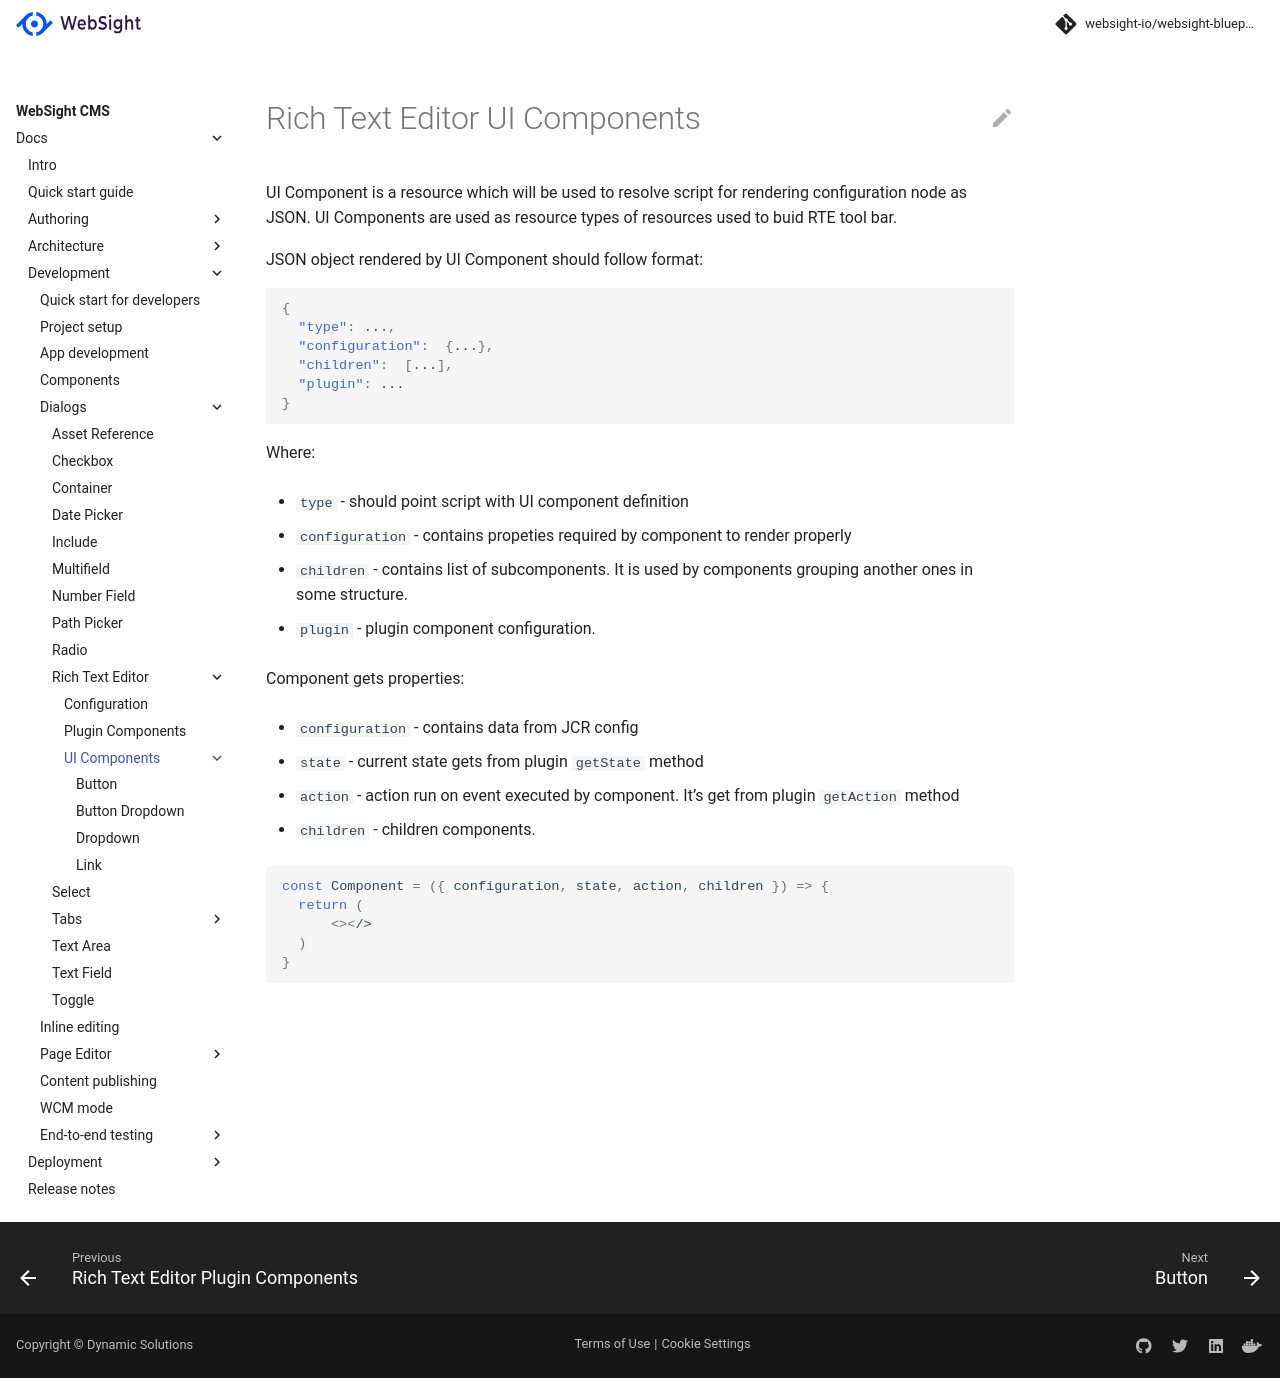

repository: websight-io/docs · page: cms/developers/dialogs/richtext-editor/ui-components/index.html · generator: mkdocs

# Rich Text Editor UI Components
UI Component is a resource which will be used to resolve script for rendering configuration node as JSON. UI Components are used as resource types of resources used to buid RTE tool bar.

JSON object rendered by UI Component should follow format:

```json
{
  "type": ...,  
  "configuration":  {...},  
  "children":  [...],  
  "plugin": ... 
}
```

Where:

-   `type` - should point script with UI component definition
    
-   `configuration` - contains propeties required by component to render properly
    
-   `children` - contains list of subcomponents. It is used by components grouping another ones in some structure.
    
-   `plugin` - plugin component configuration.
    

Component gets properties:

-   `configuration` - contains data from JCR config
    
-   `state` - current state gets from plugin `getState` method
    
-   `action` - action run on event executed by component. It’s get from plugin `getAction` method
    
-   `children` - children components.
    

```js
const Component = ({ configuration, state, action, children }) => {
  return (
      <></>
  ) 
}
```
